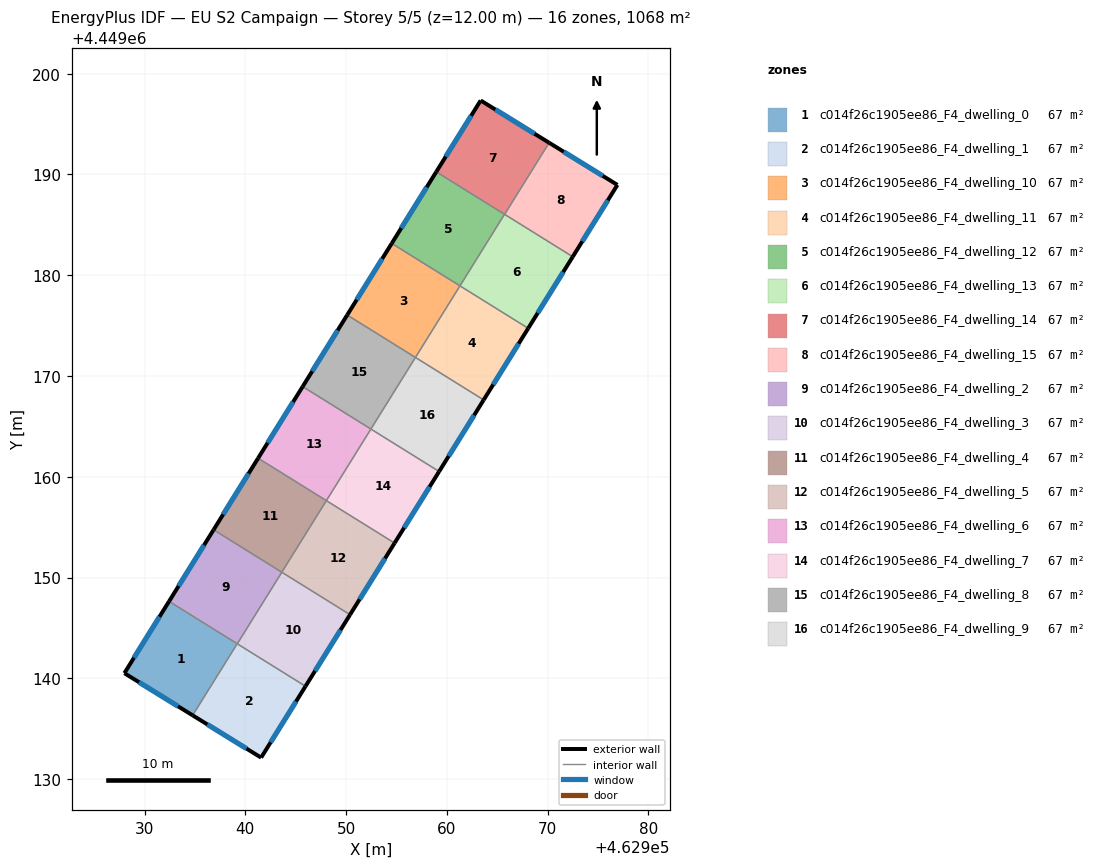
=== STOREY PLAN SPEC (per zone: floor XY polygon, exterior-wall plan segments, windows/doors) ===
zone 1: c014f26c1905ee86_F4_dwelling_0  (66.7 m²)
  floor: (462939.19, 4449143.43) (462934.77, 4449136.33) (462927.99, 4449140.51) (462932.43, 4449147.64)
  exterior wall: (462927.99, 4449140.51) – (462934.77, 4449136.33)  [8.0 m]
    window: (462929.44, 4449139.61) – (462933.32, 4449137.22)  [7.8 m²]
  exterior wall: (462932.43, 4449147.64) – (462927.99, 4449140.51)  [8.4 m]
    window: (462931.48, 4449146.11) – (462928.94, 4449142.04)  [8.2 m²]
  interior walls: 2
zone 2: c014f26c1905ee86_F4_dwelling_1  (66.7 m²)
  floor: (462945.97, 4449139.21) (462941.56, 4449132.13) (462934.77, 4449136.33) (462939.19, 4449143.43)
  exterior wall: (462934.77, 4449136.33) – (462941.56, 4449132.13)  [8.0 m]
    window: (462936.22, 4449135.43) – (462940.11, 4449133.03)  [7.8 m²]
  exterior wall: (462941.56, 4449132.13) – (462945.97, 4449139.21)  [8.3 m]
    window: (462942.51, 4449133.65) – (462945.03, 4449137.70)  [8.2 m²]
  interior walls: 3
zone 3: c014f26c1905ee86_F4_dwelling_10  (66.7 m²)
  floor: (462961.30, 4449178.95) (462956.88, 4449171.84) (462950.11, 4449176.05) (462954.53, 4449183.16)
  exterior wall: (462954.53, 4449183.16) – (462950.11, 4449176.05)  [8.4 m]
    window: (462953.58, 4449181.64) – (462951.05, 4449177.58)  [8.2 m²]
  interior walls: 3
zone 4: c014f26c1905ee86_F4_dwelling_11  (66.7 m²)
  floor: (462968.07, 4449174.73) (462963.65, 4449167.63) (462956.88, 4449171.84) (462961.30, 4449178.95)
  exterior wall: (462963.65, 4449167.63) – (462968.07, 4449174.73)  [8.4 m]
    window: (462964.59, 4449169.15) – (462967.12, 4449173.21)  [8.2 m²]
  interior walls: 3
zone 5: c014f26c1905ee86_F4_dwelling_12  (66.7 m²)
  floor: (462965.72, 4449186.05) (462961.30, 4449178.95) (462954.53, 4449183.16) (462958.95, 4449190.26)
  exterior wall: (462958.95, 4449190.26) – (462954.53, 4449183.16)  [8.4 m]
    window: (462958.00, 4449188.74) – (462955.47, 4449184.68)  [8.2 m²]
  interior walls: 3
zone 6: c014f26c1905ee86_F4_dwelling_13  (66.7 m²)
  floor: (462972.49, 4449181.84) (462968.07, 4449174.73) (462961.30, 4449178.95) (462965.72, 4449186.05)
  exterior wall: (462968.07, 4449174.73) – (462972.49, 4449181.84)  [8.4 m]
    window: (462969.01, 4449176.26) – (462971.54, 4449180.32)  [8.2 m²]
  interior walls: 4
zone 7: c014f26c1905ee86_F4_dwelling_14  (66.7 m²)
  floor: (462970.15, 4449193.15) (462965.73, 4449186.04) (462958.95, 4449190.26) (462963.35, 4449197.34)
  exterior wall: (462970.15, 4449193.15) – (462963.35, 4449197.34)  [8.0 m]
    window: (462968.69, 4449194.05) – (462964.81, 4449196.45)  [7.8 m²]
  exterior wall: (462963.35, 4449197.34) – (462958.95, 4449190.26)  [8.3 m]
    window: (462962.41, 4449195.83) – (462959.89, 4449191.78)  [8.2 m²]
  interior walls: 3
zone 8: c014f26c1905ee86_F4_dwelling_15  (66.7 m²)
  floor: (462976.92, 4449188.96) (462972.49, 4449181.84) (462965.73, 4449186.04) (462970.15, 4449193.15)
  exterior wall: (462976.92, 4449188.96) – (462970.15, 4449193.15)  [8.0 m]
    window: (462975.47, 4449189.86) – (462971.60, 4449192.25)  [7.8 m²]
  exterior wall: (462972.49, 4449181.84) – (462976.92, 4449188.96)  [8.4 m]
    window: (462973.44, 4449183.36) – (462975.97, 4449187.44)  [8.2 m²]
  interior walls: 2
zone 9: c014f26c1905ee86_F4_dwelling_2  (66.7 m²)
  floor: (462943.62, 4449150.53) (462939.20, 4449143.42) (462932.43, 4449147.64) (462936.85, 4449154.74)
  exterior wall: (462936.85, 4449154.74) – (462932.43, 4449147.64)  [8.4 m]
    window: (462935.90, 4449153.22) – (462933.37, 4449149.16)  [8.2 m²]
  interior walls: 4
zone 10: c014f26c1905ee86_F4_dwelling_3  (66.7 m²)
  floor: (462950.39, 4449146.32) (462945.97, 4449139.21) (462939.20, 4449143.42) (462943.62, 4449150.53)
  exterior wall: (462945.97, 4449139.21) – (462950.39, 4449146.32)  [8.4 m]
    window: (462946.92, 4449140.73) – (462949.44, 4449144.79)  [8.2 m²]
  interior walls: 3
zone 11: c014f26c1905ee86_F4_dwelling_4  (66.7 m²)
  floor: (462948.04, 4449157.63) (462943.62, 4449150.53) (462936.85, 4449154.74) (462941.27, 4449161.85)
  exterior wall: (462941.27, 4449161.85) – (462936.85, 4449154.74)  [8.4 m]
    window: (462940.32, 4449160.32) – (462937.79, 4449156.26)  [8.2 m²]
  interior walls: 3
zone 12: c014f26c1905ee86_F4_dwelling_5  (66.7 m²)
  floor: (462954.81, 4449153.42) (462950.39, 4449146.32) (462943.62, 4449150.53) (462948.04, 4449157.63)
  exterior wall: (462950.39, 4449146.32) – (462954.81, 4449153.42)  [8.4 m]
    window: (462951.34, 4449147.84) – (462953.86, 4449151.90)  [8.2 m²]
  interior walls: 3
zone 13: c014f26c1905ee86_F4_dwelling_6  (66.7 m²)
  floor: (462952.46, 4449164.74) (462948.04, 4449157.63) (462941.27, 4449161.85) (462945.69, 4449168.95)
  exterior wall: (462945.69, 4449168.95) – (462941.27, 4449161.85)  [8.4 m]
    window: (462944.74, 4449167.43) – (462942.21, 4449163.37)  [8.2 m²]
  interior walls: 3
zone 14: c014f26c1905ee86_F4_dwelling_7  (66.7 m²)
  floor: (462959.23, 4449160.53) (462954.81, 4449153.42) (462948.04, 4449157.63) (462952.46, 4449164.74)
  exterior wall: (462954.81, 4449153.42) – (462959.23, 4449160.53)  [8.4 m]
    window: (462955.75, 4449154.94) – (462958.28, 4449159.00)  [8.2 m²]
  interior walls: 3
zone 15: c014f26c1905ee86_F4_dwelling_8  (66.7 m²)
  floor: (462956.88, 4449171.84) (462952.46, 4449164.74) (462945.69, 4449168.95) (462950.11, 4449176.05)
  exterior wall: (462950.11, 4449176.05) – (462945.69, 4449168.95)  [8.4 m]
    window: (462949.16, 4449174.53) – (462946.63, 4449170.47)  [8.2 m²]
  interior walls: 3
zone 16: c014f26c1905ee86_F4_dwelling_9  (66.7 m²)
  floor: (462963.65, 4449167.63) (462959.23, 4449160.53) (462952.46, 4449164.74) (462956.88, 4449171.84)
  exterior wall: (462959.23, 4449160.53) – (462963.65, 4449167.63)  [8.4 m]
    window: (462960.17, 4449162.05) – (462962.70, 4449166.11)  [8.2 m²]
  interior walls: 3

=== DERIVED (storey summary) ===
Building: EU S2 Campaign
Storey: 5 of 5  (floor level z = 12.00 m)
Storey gross floor area: 1067.6 m²
Zones on this storey: 16
  - c014f26c1905ee86_F4_dwelling_0: floor 66.7 m²; exterior wall 16.4 m (49.1 m²); 2 window(s) 16.0 m²; WWR 32.7%
  - c014f26c1905ee86_F4_dwelling_1: floor 66.7 m²; exterior wall 16.3 m (49.0 m²); 2 window(s) 16.0 m²; WWR 32.7%
  - c014f26c1905ee86_F4_dwelling_10: floor 66.7 m²; exterior wall 8.4 m (25.1 m²); 1 window(s) 8.2 m²; WWR 32.7%
  - c014f26c1905ee86_F4_dwelling_11: floor 66.7 m²; exterior wall 8.4 m (25.1 m²); 1 window(s) 8.2 m²; WWR 32.7%
  - c014f26c1905ee86_F4_dwelling_12: floor 66.7 m²; exterior wall 8.4 m (25.1 m²); 1 window(s) 8.2 m²; WWR 32.7%
  - c014f26c1905ee86_F4_dwelling_13: floor 66.7 m²; exterior wall 8.4 m (25.1 m²); 1 window(s) 8.2 m²; WWR 32.7%
  - c014f26c1905ee86_F4_dwelling_14: floor 66.7 m²; exterior wall 16.3 m (49.0 m²); 2 window(s) 16.0 m²; WWR 32.7%
  - c014f26c1905ee86_F4_dwelling_15: floor 66.7 m²; exterior wall 16.4 m (49.1 m²); 2 window(s) 16.0 m²; WWR 32.7%
  - c014f26c1905ee86_F4_dwelling_2: floor 66.7 m²; exterior wall 8.4 m (25.1 m²); 1 window(s) 8.2 m²; WWR 32.7%
  - c014f26c1905ee86_F4_dwelling_3: floor 66.7 m²; exterior wall 8.4 m (25.1 m²); 1 window(s) 8.2 m²; WWR 32.7%
  - c014f26c1905ee86_F4_dwelling_4: floor 66.7 m²; exterior wall 8.4 m (25.1 m²); 1 window(s) 8.2 m²; WWR 32.7%
  - c014f26c1905ee86_F4_dwelling_5: floor 66.7 m²; exterior wall 8.4 m (25.1 m²); 1 window(s) 8.2 m²; WWR 32.7%
  - c014f26c1905ee86_F4_dwelling_6: floor 66.7 m²; exterior wall 8.4 m (25.1 m²); 1 window(s) 8.2 m²; WWR 32.7%
  - c014f26c1905ee86_F4_dwelling_7: floor 66.7 m²; exterior wall 8.4 m (25.1 m²); 1 window(s) 8.2 m²; WWR 32.7%
  - c014f26c1905ee86_F4_dwelling_8: floor 66.7 m²; exterior wall 8.4 m (25.1 m²); 1 window(s) 8.2 m²; WWR 32.7%
  - c014f26c1905ee86_F4_dwelling_9: floor 66.7 m²; exterior wall 8.4 m (25.1 m²); 1 window(s) 8.2 m²; WWR 32.7%
Zone adjacency (shared interzone walls):
  - c014f26c1905ee86_F4_dwelling_0 ↔ c014f26c1905ee86_F4_dwelling_1
  - c014f26c1905ee86_F4_dwelling_0 ↔ c014f26c1905ee86_F4_dwelling_2
  - c014f26c1905ee86_F4_dwelling_1 ↔ c014f26c1905ee86_F4_dwelling_2
  - c014f26c1905ee86_F4_dwelling_1 ↔ c014f26c1905ee86_F4_dwelling_3
  - c014f26c1905ee86_F4_dwelling_10 ↔ c014f26c1905ee86_F4_dwelling_11
  - c014f26c1905ee86_F4_dwelling_10 ↔ c014f26c1905ee86_F4_dwelling_12
  - c014f26c1905ee86_F4_dwelling_10 ↔ c014f26c1905ee86_F4_dwelling_8
  - c014f26c1905ee86_F4_dwelling_11 ↔ c014f26c1905ee86_F4_dwelling_13
  - c014f26c1905ee86_F4_dwelling_11 ↔ c014f26c1905ee86_F4_dwelling_9
  - c014f26c1905ee86_F4_dwelling_12 ↔ c014f26c1905ee86_F4_dwelling_13
  - c014f26c1905ee86_F4_dwelling_12 ↔ c014f26c1905ee86_F4_dwelling_14
  - c014f26c1905ee86_F4_dwelling_13 ↔ c014f26c1905ee86_F4_dwelling_14
  - c014f26c1905ee86_F4_dwelling_13 ↔ c014f26c1905ee86_F4_dwelling_15
  - c014f26c1905ee86_F4_dwelling_14 ↔ c014f26c1905ee86_F4_dwelling_15
  - c014f26c1905ee86_F4_dwelling_2 ↔ c014f26c1905ee86_F4_dwelling_3
  - c014f26c1905ee86_F4_dwelling_2 ↔ c014f26c1905ee86_F4_dwelling_4
  - c014f26c1905ee86_F4_dwelling_3 ↔ c014f26c1905ee86_F4_dwelling_5
  - c014f26c1905ee86_F4_dwelling_4 ↔ c014f26c1905ee86_F4_dwelling_5
  - c014f26c1905ee86_F4_dwelling_4 ↔ c014f26c1905ee86_F4_dwelling_6
  - c014f26c1905ee86_F4_dwelling_5 ↔ c014f26c1905ee86_F4_dwelling_7
  - c014f26c1905ee86_F4_dwelling_6 ↔ c014f26c1905ee86_F4_dwelling_7
  - c014f26c1905ee86_F4_dwelling_6 ↔ c014f26c1905ee86_F4_dwelling_8
  - c014f26c1905ee86_F4_dwelling_7 ↔ c014f26c1905ee86_F4_dwelling_9
  - c014f26c1905ee86_F4_dwelling_8 ↔ c014f26c1905ee86_F4_dwelling_9